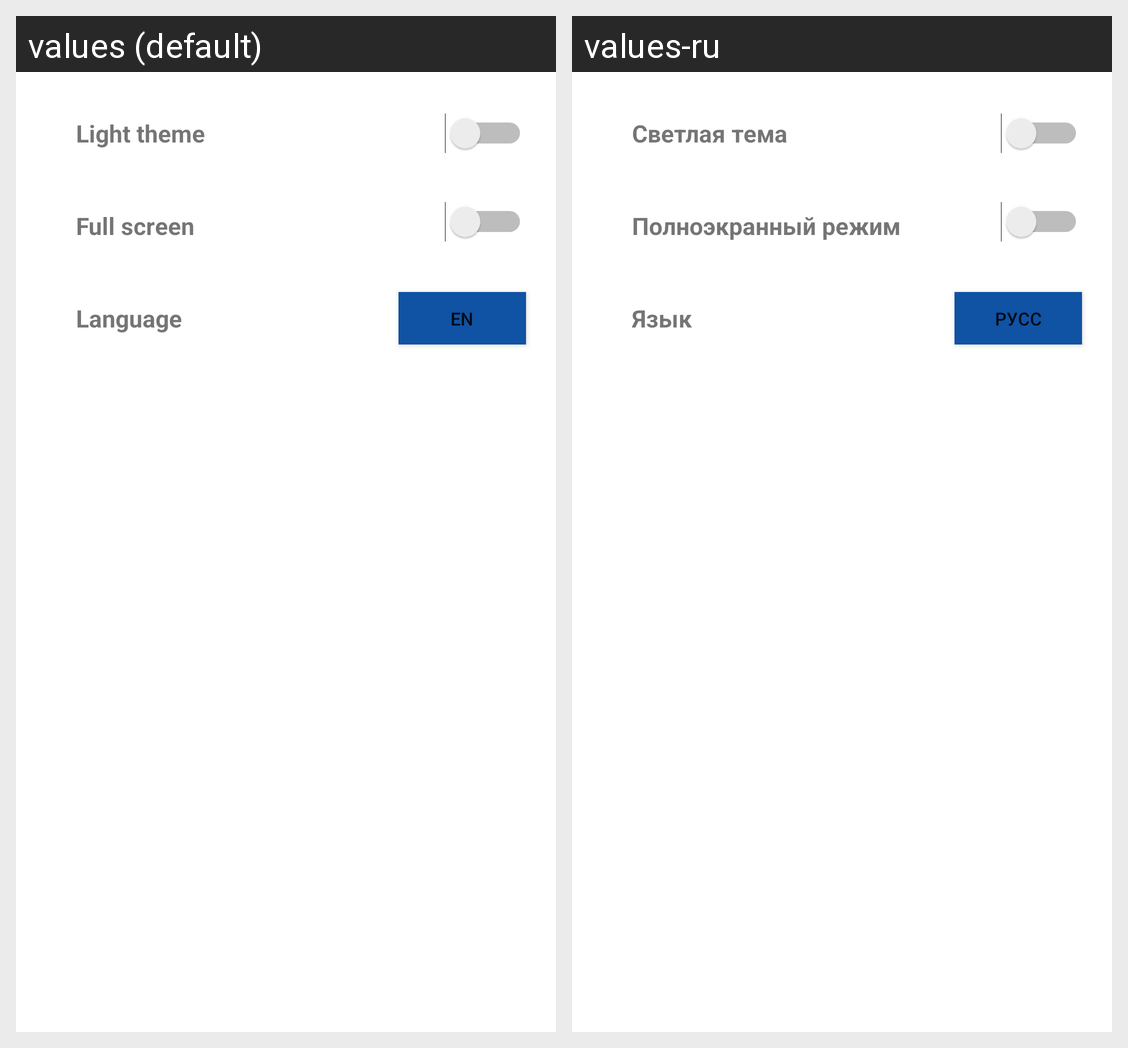

This grid shows one Android layout under two languages. Give, for every string resource on the screen, its name, the default text and each shown locale's text.
Android screen res/layout/fragment_settings.xml rendered under 2 locales, left to right: values (default), values-ru. Device: Nexus 5 (rendered at 1080×1920; each locale shown at half size, 540×960, under a caption strip naming it); theme Base.Theme.First_Project.
Strings drawn on this screen, with the default value and each locale's value (text and hints the layout hard-codes, and strings that could not be matched under every locale, appear in the picture but are not listed):

light_theme
  values: Light theme
  values-ru: Светлая тема

full_screen
  values: Full screen
  values-ru: Полноэкранный режим

language
  values: Language
  values-ru: Язык

lang
  values: EN
  values-ru: РУСС
